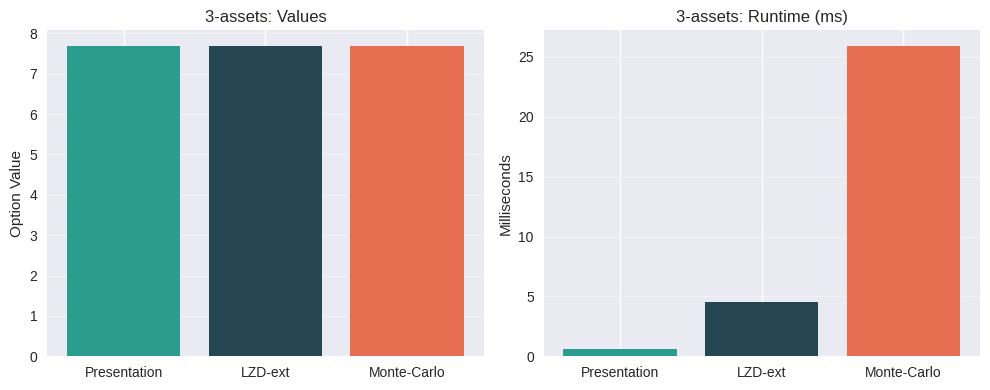
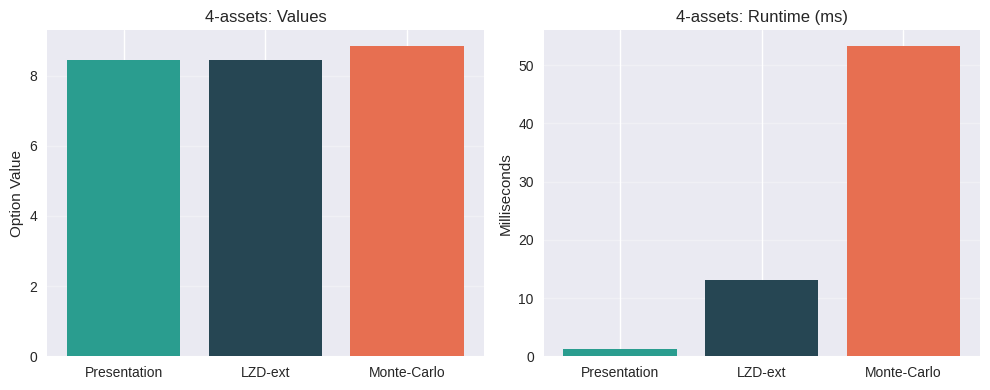

The matplotlib source for these figures, in order: (Note: this script raises an exception after producing the figures.)
import numpy as np
import pandas as pd
import matplotlib.pyplot as plt
from numpy.polynomial.hermite import hermgauss
from time import perf_counter
from dataclasses import dataclass
from typing import Tuple
from scipy.stats import norm
plt.style.use('seaborn-v0_8')
np.random.seed(42)

def black_call(F, K, vol_sqrtT):
    F = float(F); K = float(K)
    if vol_sqrtT <= 1e-12:
        return max(F - K, 0.0)
    d1 = (np.log(F / K) + 0.5 * vol_sqrtT**2) / vol_sqrtT
    d2 = d1 - vol_sqrtT
    return F * norm.cdf(d1) - K * norm.cdf(d2)

def margrabe(F1, F2, sigma1, sigma2, rho, T):
    v = (sigma1**2 + sigma2**2 - 2*rho*sigma1*sigma2) * T
    vs = np.sqrt(max(v, 0.0))
    if vs <= 1e-14:
        return max(F2 - F1, 0.0)
    d1 = (np.log(F2/F1) + 0.5*v) / vs
    d2 = d1 - vs
    return F2 * norm.cdf(d1) - F1 * norm.cdf(d2)

def kirk(F1, F2, sigma1, sigma2, rho, T, K=0.0):
    if abs(K) < 1e-15:
        return margrabe(F1, F2, sigma1, sigma2, rho, T)
    beta = F2 / (F2 + K)
    v = (sigma1**2 - 2*beta*rho*sigma1*sigma2 + (beta**2)*sigma2**2) * T
    vs = np.sqrt(max(v, 0.0))
    d1 = (np.log(F1/(F2+K)) + 0.5*v) / vs
    d2 = d1 - vs
    return F1 * norm.cdf(d1) - (F2 + K) * norm.cdf(d2)

def lzd_conditional(F1, F2, sigma1, sigma2, rho, T, K=0.0, n=32):
    z, w = hermgauss(n)
    mu1 = np.log(F1) - 0.5 * (sigma1**2) * T
    s1 = sigma1 * np.sqrt(T)
    v2_cond = (1 - rho**2) * sigma2**2 * T
    total = 0.0
    for zi, wi in zip(z, w):
        lnS1 = mu1 + np.sqrt(2.0) * s1 * zi
        S1 = np.exp(lnS1)
        mu2_given1 = (np.log(F2) - 0.5*sigma2**2*T) + (rho * sigma2 / sigma1) * (lnS1 - mu1)
        F2_cond = np.exp(mu2_given1 + 0.5 * v2_cond)
        K_eff = S1 + K
        if K_eff <= 1e-15:
            price_cond = F2_cond
        else:
            price_cond = black_call(F2_cond, K_eff, np.sqrt(v2_cond))
        total += wi * price_cond
    return float(total / np.sqrt(np.pi))

def outrank_prob(Fi, Fj, si, sj, rho_ij, T):
    mu = (np.log(Fi) - 0.5*si**2*T) - (np.log(Fj) - 0.5*sj**2*T)
    var = (si**2 + sj**2 - 2*rho_ij*si*sj) * T
    s = np.sqrt(max(var, 1e-18))
    return float(norm.cdf(mu / s))

@dataclass
class Market:
    F: np.ndarray
    sigma: np.ndarray
    rho: np.ndarray
    T: float = 1.0
    K: float = 0.0
    r: float = 0.0
    def check(self):
        m = len(self.F)
        assert self.sigma.shape == (m,), 'sigma shape mismatch'
        assert self.rho.shape == (m,m), 'rho shape mismatch'
        ev = np.linalg.eigvalsh(self.rho)
        if ev.min() < -1e-6:
            raise ValueError('Correlation matrix not PSD')

def presentation_price(mkt: Market):
    mkt.check()
    F, s, R, T, K = mkt.F, mkt.sigma, mkt.rho, mkt.T, mkt.K
    base = 0
    alts = np.argsort(-F[1:]) + 1
    terms = []
    def spread(i):
        return kirk(F[base], F[i], s[base], s[i], R[base, i], T, K)
    price = 0.0
    if len(alts) >= 1:
        p2 = spread(alts[0]); price += p2; terms.append((int(alts[0]+1), p2, 1.0))
    if len(alts) >= 2:
        i3 = alts[1]; p3 = spread(i3)
        P32 = outrank_prob(F[i3], F[alts[0]], s[i3], s[alts[0]], R[i3, alts[0]], T)
        price += p3 * P32; terms.append((int(i3+1), p3, P32))
    if len(alts) >= 3:
        i4 = alts[2]; p4 = spread(i4)
        P42 = outrank_prob(F[i4], F[alts[0]], s[i4], s[alts[0]], R[i4, alts[0]], T)
        P43 = outrank_prob(F[i4], F[alts[1]], s[i4], s[alts[1]], R[i4, alts[1]], T)
        price += p4 * P42 * P43; terms.append((int(i4+1), p4, P42*P43))
    return price, terms

def lzd_ext_price(mkt: Market, n_gh: int = 32):
    mkt.check()
    F, s, R, T, K = mkt.F, mkt.sigma, mkt.rho, mkt.T, mkt.K
    base = 0
    alts = np.argsort(-F[1:]) + 1
    def spread_lzd(i):
        return lzd_conditional(F[base], F[i], s[base], s[i], R[base, i], T, K, n=n_gh)
    price = 0.0; terms = []
    if len(alts) >= 1:
        p2 = spread_lzd(alts[0]); price += p2; terms.append((int(alts[0]+1), p2, 1.0))
    if len(alts) >= 2:
        i3 = alts[1]; p3 = spread_lzd(i3)
        P32 = outrank_prob(F[i3], F[alts[0]], s[i3], s[alts[0]], R[i3, alts[0]], T)
        price += p3 * P32; terms.append((int(i3+1), p3, P32))
    if len(alts) >= 3:
        i4 = alts[2]; p4 = spread_lzd(i4)
        P42 = outrank_prob(F[i4], F[alts[0]], s[i4], s[alts[0]], R[i4, alts[0]], T)
        P43 = outrank_prob(F[i4], F[alts[1]], s[i4], s[alts[1]], R[i4, alts[1]], T)
        price += p4 * P42 * P43; terms.append((int(i4+1), p4, P42*P43))
    return price, terms

def mc_price(mkt: Market, n_sims: int = 100000, antithetic: bool = True, seed: int = 7):
    mkt.check()
    F, s, R, T, K = mkt.F, mkt.sigma, mkt.rho, mkt.T, mkt.K
    rng = np.random.default_rng(seed)
    m = len(F)
    L = np.linalg.cholesky(R + 1e-12*np.eye(m))
    n = n_sims
    if antithetic:
        n = (n_sims + 1)//2
    Z = rng.standard_normal((n, m))
    if antithetic:
        Z = np.vstack([Z, -Z])
    Z = Z[:n_sims]
    shocks = Z @ L.T
    drift = (-0.5 * (s**2) * T)
    vol = s * np.sqrt(T)
    lnS = np.log(F) + drift + shocks * vol
    S = np.exp(lnS)
    base = S[:, 0]
    alts = S[:, 1:]
    payoff = np.maximum(alts - base[:, None] - K, 0.0)
    best = payoff.max(axis=1)
    return best.mean()

F3 = (50.0, 52.0, 51.0)
sig3 = (0.35, 0.30, 0.30)
R3 = np.array([[1.0, 0.6, 0.5], [0.6, 1.0, 0.55], [0.5, 0.55, 1.0]])
F4 = (50.0, 52.0, 51.0, 49.5)
sig4 = (0.35, 0.30, 0.30, 0.32)
R4 = np.array([[1.0, 0.6, 0.5, 0.55], [0.6, 1.0, 0.55, 0.5], [0.5, 0.55, 1.0, 0.6], [0.55, 0.5, 0.6, 1.0]])
scenarios = [('3-assets', F3, sig3, R3), ('4-assets', F4, sig4, R4)]
T = 0.5
K = 0.0
results = []
for name, F, sig, R in scenarios:
    mkt = Market(F=np.array(F, dtype=float), sigma=np.array(sig, dtype=float), rho=R.astype(float), T=T, K=K)
    t0 = perf_counter(); v_pres, terms_pres = presentation_price(mkt); t1 = perf_counter()
    t2 = perf_counter(); v_lzd,  terms_lzd  = lzd_ext_price(mkt, n_gh=32); t3 = perf_counter()
    t4 = perf_counter(); v_mc = mc_price(mkt, n_sims=200000, antithetic=True, seed=123); t5 = perf_counter()
    results.append({'Case': name, 'Presentation_Value': v_pres, 'LZDext_Value': v_lzd, 'MonteCarlo_Value': v_mc,
                    'Presentation_Time_ms': (t1-t0)*1e3, 'LZDext_Time_ms': (t3-t2)*1e3, 'MonteCarlo_Time_ms': (t5-t4)*1e3,
                    'Pres_Terms': terms_pres, 'LZD_Terms': terms_lzd})
res = pd.DataFrame(results)
res

for case in res['Case']:
    row = res[res['Case']==case].iloc[0]
    vals = [row['Presentation_Value'], row['LZDext_Value'], row['MonteCarlo_Value']]
    labs = ['Presentation', 'LZD-ext', 'Monte-Carlo']
    times = [row['Presentation_Time_ms'], row['LZDext_Time_ms'], row['MonteCarlo_Time_ms']]
    fig, axes = plt.subplots(1, 2, figsize=(10,4))
    axes[0].bar(labs, vals, color=['#2a9d8f','#264653','#e76f51'])
    axes[0].set_title(f'{case}: Values')
    axes[0].set_ylabel('Option Value')
    axes[0].grid(True, axis='y', alpha=0.3)
    axes[1].bar(labs, times, color=['#2a9d8f','#264653','#e76f51'])
    axes[1].set_title(f'{case}: Runtime (ms)')
    axes[1].set_ylabel('Milliseconds')
    axes[1].grid(True, axis='y', alpha=0.3)
    plt.tight_layout(); plt.show()

corr_levels = np.linspace(0.0, 0.9, 10)
errs_pres, errs_lzd = [], []
for c in corr_levels:
    R = np.array([[1.0, c, c], [c, 1.0, 0.5], [c, 0.5, 1.0]])
    mkt = Market(F=np.array(F3), sigma=np.array(sig3), rho=R, T=T, K=K)
    vp,_ = presentation_price(mkt)
    vl,_ = lzd_ext_price(mkt)
    vm = mc_price(mkt, n_sims=120000, antithetic=True, seed=321)
    errs_pres.append(abs(vp - vm))
    errs_lzd.append(abs(vl - vm))
plt.figure(figsize=(6,4))
plt.plot(corr_levels, errs_pres, label='Presentation abs error')
plt.plot(corr_levels, errs_lzd, label='LZD-ext abs error')
plt.xlabel('Corr(base, alt)')
plt.ylabel('Absolute error vs MC')
plt.title('3-asset: Error vs correlation')
plt.grid(True, alpha=0.3)
plt.legend(); plt.show()

disp = res[['Case','Presentation_Value','LZDext_Value','MonteCarlo_Value','Presentation_Time_ms','LZDext_Time_ms','MonteCarlo_Time_ms']].copy()
disp['Pres_vs_MC_%'] = 100.0*(disp['Presentation_Value']/disp['MonteCarlo_Value'] - 1)
disp['LZD_vs_MC_%'] = 100.0*(disp['LZDext_Value']/disp['MonteCarlo_Value'] - 1)
disp.round(4)
